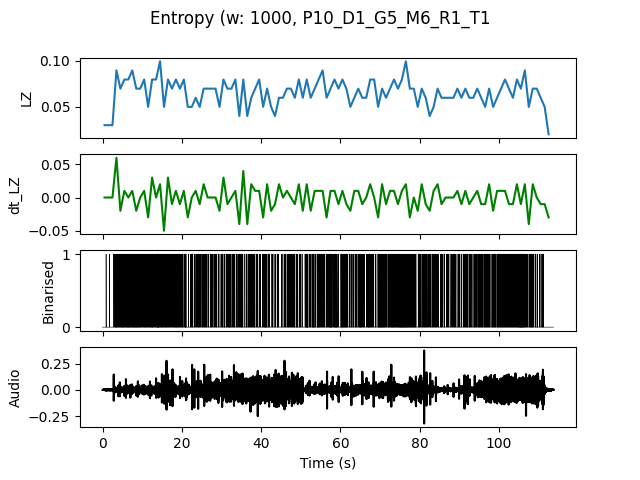

Values plotted in this chart, from the file beside it:
, t0, LZ, dt_LZ, IOI
0.0, 0.0, 0.0299, 0.0, 1.0
1.0, 1.0, 0.0299, 0.0, 1.0
2.0, 2.0, 0.0299, 0.0, 1.0
3.0, 3.0, 0.08969, 0.05979, 0.1111
4.0, 4.0, 0.06976, -0.01993, 0.1667
5.0, 5.0, 0.07973, 0.009966, 0.1429
6.0, 6.0, 0.07973, 0.0, 0.125
7.0, 7.0, 0.08969, 0.009966, 0.1429
8.0, 8.0, 0.06976, -0.01993, 0.125
9.0, 9.0, 0.06976, 0.0, 0.1667
10.0, 10.0, 0.07973, 0.009966, 0.1429
11.0, 11.0, 0.04983, -0.0299, 0.2
12.0, 12.0, 0.07973, 0.0299, 0.1429
13.0, 13.0, 0.07973, 0.0, 0.1429
14.0, 14.0, 0.09966, 0.01993, 0.1111
15.0, 15.0, 0.04983, -0.04983, 0.1667
16.0, 16.0, 0.07973, 0.0299, 0.1667
17.0, 17.0, 0.06976, -0.009966, 0.2
18.0, 18.0, 0.07973, 0.009966, 0.125
19.0, 19.0, 0.06976, -0.009966, 0.1667
20.0, 20.0, 0.07973, 0.009966, 0.1429
21.0, 21.0, 0.04983, -0.0299, 0.5
22.0, 22.0, 0.04983, 0.0, 0.25
23.0, 23.0, 0.05979, 0.009966, 0.25
24.0, 24.0, 0.04983, -0.009966, 0.25
25.0, 25.0, 0.06976, 0.01993, 0.2
26.0, 26.0, 0.06976, 0.0, 0.25
27.0, 27.0, 0.06976, 0.0, 0.25
28.0, 28.0, 0.06976, 0.0, 0.2
29.0, 29.0, 0.04983, -0.01993, 0.5
30.0, 30.0, 0.07973, 0.0299, 0.2
31.0, 31.0, 0.06976, -0.009966, 0.1667
32.0, 32.0, 0.06976, 0.0, 0.25
33.0, 33.0, 0.07973, 0.009966, 0.2
34.0, 34.0, 0.03986, -0.03986, 0.25
35.0, 35.0, 0.07973, 0.03986, 0.2
36.0, 36.0, 0.03986, -0.03986, 0.25
37.0, 37.0, 0.05979, 0.01993, 0.2
38.0, 38.0, 0.06976, 0.009966, 0.25
39.0, 39.0, 0.07973, 0.009966, 0.25
40.0, 40.0, 0.04983, -0.0299, 0.25
41.0, 41.0, 0.06976, 0.01993, 0.1667
42.0, 42.0, 0.04983, -0.01993, 0.3333
43.0, 43.0, 0.03986, -0.009966, 0.5
44.0, 44.0, 0.05979, 0.01993, 0.3333
45.0, 45.0, 0.05979, 0.0, 0.3333
46.0, 46.0, 0.06976, 0.009966, 0.25
47.0, 47.0, 0.06976, 0.0, 0.1667
48.0, 48.0, 0.05979, -0.009966, 0.25
49.0, 49.0, 0.07973, 0.01993, 0.2
50.0, 50.0, 0.05979, -0.01993, 0.5
51.0, 51.0, 0.07973, 0.01993, 0.125
52.0, 52.0, 0.05979, -0.01993, 0.25
53.0, 53.0, 0.06976, 0.009966, 0.2
54.0, 54.0, 0.07973, 0.009966, 0.1429
55.0, 55.0, 0.08969, 0.009966, 0.1667
56.0, 56.0, 0.05979, -0.0299, 0.2
57.0, 57.0, 0.06976, 0.009966, 0.125
58.0, 58.0, 0.07973, 0.009966, 0.125
59.0, 59.0, 0.06976, -0.009966, 0.3333
... 53 more rows
